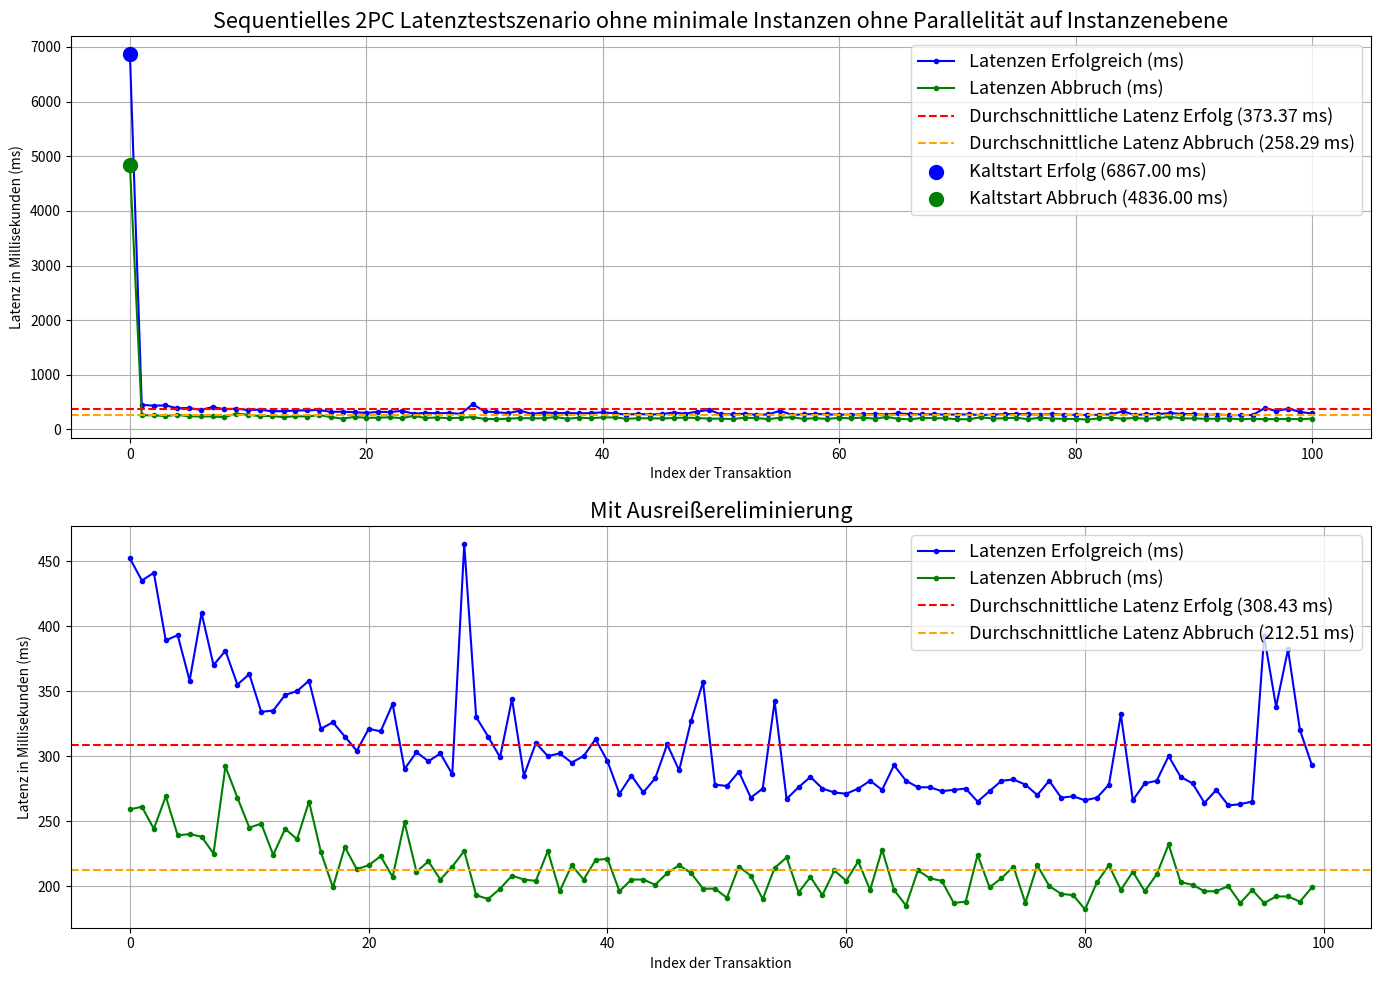

This chart was generated by the following Python code:
import matplotlib.pyplot as plt

latencies_succeed = [
        6867,
        452,
        435,
        441,
        389,
        393,
        358,
        410,
        370,
        381,
        355,
        363,
        334,
        335,
        347,
        350,
        358,
        321,
        326,
        315,
        304,
        321,
        319,
        340,
        290,
        303,
        296,
        302,
        286,
        463,
        330,
        315,
        299,
        344,
        285,
        310,
        300,
        302,
        295,
        300,
        313,
        296,
        271,
        285,
        272,
        283,
        309,
        289,
        327,
        357,
        278,
        277,
        288,
        268,
        275,
        342,
        267,
        276,
        284,
        275,
        272,
        271,
        275,
        281,
        274,
        293,
        281,
        276,
        276,
        273,
        274,
        275,
        265,
        273,
        281,
        282,
        278,
        270,
        281,
        268,
        269,
        266,
        268,
        278,
        332,
        266,
        279,
        281,
        300,
        284,
        279,
        264,
        274,
        262,
        263,
        265,
        392,
        338,
        382,
        320,
        293
]

latencies_fail = [
        4836,
        259,
        261,
        244,
        269,
        239,
        240,
        238,
        225,
        292,
        268,
        245,
        248,
        224,
        244,
        236,
        265,
        226,
        199,
        230,
        213,
        216,
        223,
        207,
        249,
        211,
        219,
        205,
        215,
        227,
        193,
        190,
        198,
        208,
        205,
        204,
        227,
        196,
        216,
        205,
        220,
        221,
        196,
        205,
        205,
        201,
        210,
        216,
        210,
        198,
        198,
        191,
        215,
        208,
        190,
        214,
        222,
        195,
        207,
        193,
        212,
        204,
        219,
        197,
        228,
        197,
        185,
        212,
        206,
        204,
        187,
        188,
        224,
        199,
        206,
        215,
        187,
        216,
        200,
        194,
        193,
        182,
        203,
        216,
        197,
        211,
        196,
        209,
        232,
        203,
        201,
        196,
        196,
        200,
        187,
        197,
        187,
        192,
        192,
        188,
        199
    ]

average_latency_succeed = sum(latencies_succeed) / len(latencies_succeed)

latencies_succeed_without_outlier = [latency for latency in latencies_succeed if latency != max(latencies_succeed)]
average_latency_succeed_without_outlier = sum(latencies_succeed_without_outlier) / len(latencies_succeed_without_outlier)

average_latency_fail = sum(latencies_fail) / len(latencies_fail)
latencies_fail_without_outlier = [latency for latency in latencies_fail if latency != max(latencies_fail)]
average_latency_fail_without_outlier = sum(latencies_fail_without_outlier) / len(latencies_fail_without_outlier)

fig, axs = plt.subplots(2, 1, figsize=(14, 10))
plt.rcParams.update({'font.size': 13})
plt.rcParams["legend.loc"] = ('upper right')

axs[0].plot(latencies_succeed, marker='.', linestyle='-', color='b', label='Latenzen Erfolgreich (ms)')
axs[0].plot(latencies_fail, marker='.', linestyle='-', color='g', label='Latenzen Abbruch (ms)')
axs[0].axhline(y=average_latency_succeed, color='r', linestyle='--', label=f'Durchschnittliche Latenz Erfolg ({average_latency_succeed:.2f} ms)')
axs[0].axhline(y=average_latency_fail, color='orange', linestyle='--', label=f'Durchschnittliche Latenz Abbruch ({average_latency_fail:.2f} ms)')
#outliers
outlier_indexes_succeed = [i for i, v in enumerate(latencies_succeed) if v == max(latencies_succeed)]
outlier_indexes_fail = [i for i, v in enumerate(latencies_fail) if v == max(latencies_fail)]
outlier_succeed_label = "Kaltstart Erfolg ({f:.2f} ms)".format(f=max(latencies_succeed))
outlier_fail_label = "Kaltstart Abbruch ({f:.2f} ms)".format(f=max(latencies_fail))
axs[0].scatter(outlier_indexes_succeed, [latencies_succeed[i] for i in outlier_indexes_succeed], color='b', s=100, zorder=5, label=outlier_succeed_label)
axs[0].scatter(outlier_indexes_fail, [latencies_fail[i] for i in outlier_indexes_fail], color='g', s=100, zorder=5, label=outlier_fail_label)

axs[0].set_title('Sequentielles 2PC Latenztestszenario ohne minimale Instanzen ohne Parallelität auf Instanzenebene')
axs[0].set_xlabel('Index der Transaktion')
axs[0].set_ylabel('Latenz in Millisekunden (ms)')
axs[0].grid(True)
axs[0].legend()

axs[1].plot(latencies_succeed_without_outlier, marker='.', linestyle='-', color='b', label='Latenzen Erfolgreich (ms)')
axs[1].plot(latencies_fail_without_outlier, marker='.', linestyle='-', color='g', label='Latenzen Abbruch (ms)')
axs[1].axhline(y=average_latency_succeed_without_outlier, color='r', linestyle='--', label=f'Durchschnittliche Latenz Erfolg ({average_latency_succeed_without_outlier:.2f} ms)')
axs[1].axhline(y=average_latency_fail_without_outlier, color='orange', linestyle='--', label=f'Durchschnittliche Latenz Abbruch ({average_latency_fail_without_outlier:.2f} ms)')
axs[1].set_title('Mit Ausreißereliminierung')
axs[1].set_xlabel('Index der Transaktion')
axs[1].set_ylabel('Latenz in Millisekunden (ms)')
axs[1].grid(True)
axs[1].legend()

plt.tight_layout()
plt.show()
